Image classification data set "Banana Disease Recognition" (kavitha-35/Banana-Leaf-Disease-Detection on GitHub). Class labels (7): banana black sigatoka disease, banana bract mosaic virus disease, banana healthy leaf, banana insect pest disease, banana moko disease, banana panama disease, banana yellow sigatoka disease.

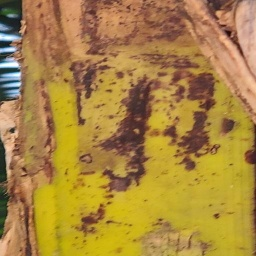
Label: banana bract mosaic virus disease

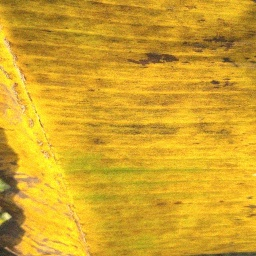
Label: banana panama disease

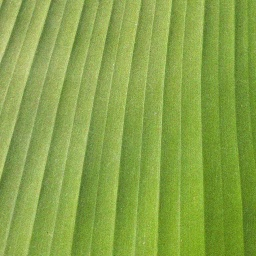
Label: banana healthy leaf

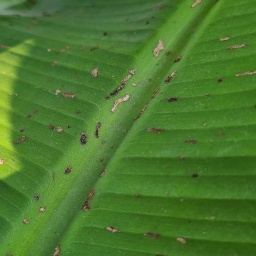
Label: banana insect pest disease

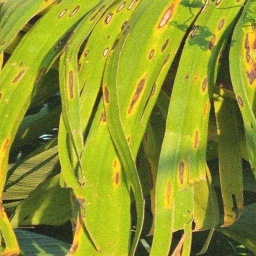
Label: banana yellow sigatoka disease

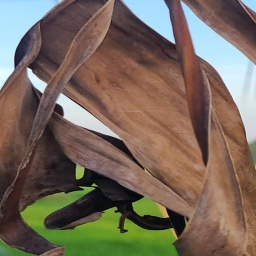
Label: banana moko disease
